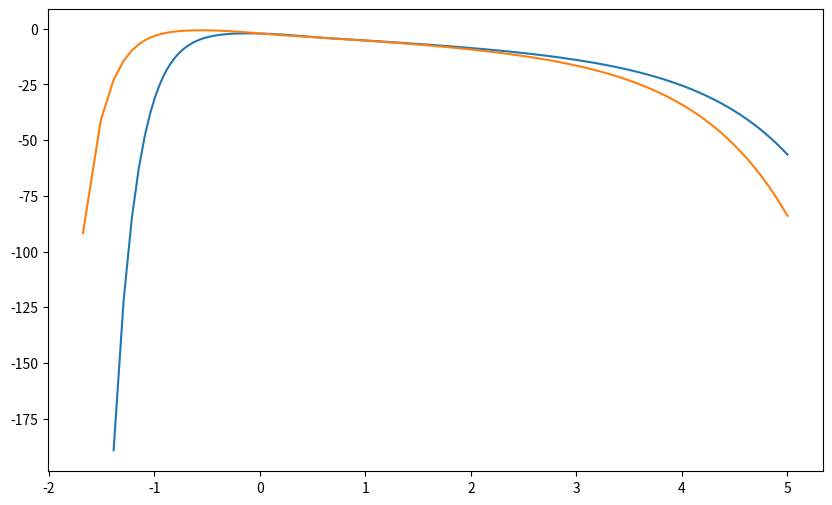

Reproduce this figure in Python. (Note: this script raises an exception after producing the figure.)
import numpy as np
import matplotlib.pyplot as plt
# 计算频率范围
k = np.linspace(0.001, 100000, 10000000)  # 波数范围，单位为 rad/m
def Sk(U_10):
    # 物理常数
    g = 9.8  # 重力加速度 m/s^2
    km = 370  # 定义波数 km，单位为 rad/m

    # 定义参数和变量  # 10米高的速度 m/s
    omega = 0.84  # 对于充分发展的海域
    k_p = g / (U_10 / omega)**2  # 波数 kp，单位为 rad/m
    global k
    
    # 计算参数
    u = U_10 * np.sqrt(0.001 * (0.81 + 0.65 * U_10))  # 海浪风速
    c_m = 0.23  # cm 参数
    c = np.sqrt(g * (1 + k**2 / km**2) / k)
    a_m = 1.4 * np.exp(-2) * u / c_m  # am 参数

    # 计算Fm
    F_m = np.exp(-0.25 * ((k / k_p) - 1)**2)

    # 计算BH
    B_H = 0.5*a_m * c_m * F_m / c

    # 计算BL
    B_L = 0.003 * np.sqrt(omega * k / k_p) * np.exp(-omega * (np.sqrt(k / k_p) - 1) / np.sqrt(10))

    # 计算L
    L = np.exp(-1.25 * (k_p / k)**2)

    # 计算Gamma和gamma
    Gamma = np.where((0.83 < omega) & (omega < 1), 1.7, 1.7 + 6 * np.log10(omega))
    gamma = np.exp(-(np.sqrt(k) - np.sqrt(k_p))**2 / (2 * (0.08 * (1 + 4 / omega**3))**2 * k_p))

    # 计算SE
    SE = k**-3 * (B_L + B_H) * L * Gamma**gamma
    return(SE)
SE_1 = Sk(3)
SE_2 = Sk(5)
SE_3 = Sk(7)
SE_4 = Sk(9)

# 绘图
plt.figure(figsize=(10, 6))
plt.plot(np.log10(k), np.log10(SE_1), label=f'U_10 = {3} m/s')
plt.plot(np.log10(k), np.log10(SE_2), label=f'U_10 = {5} m/s')
plt.plot(np.log10(k), np.log10(SE_3), label=f'U_10 = {7} m/s')
plt.plot(np.log10(k), np.log10(SE_4), label=f'U_10 = {9} m/s')
plt.xlabel('lg Wave Number (rad/m)')
plt.ylabel('lg Spectral Density (m^3/rad)')
plt.title('Elfouhaily Wave Spectrum')
plt.grid(True)
plt.legend()
plt.xlim([-3, 5])
plt.ylim([-20, 5])
plt.show()
